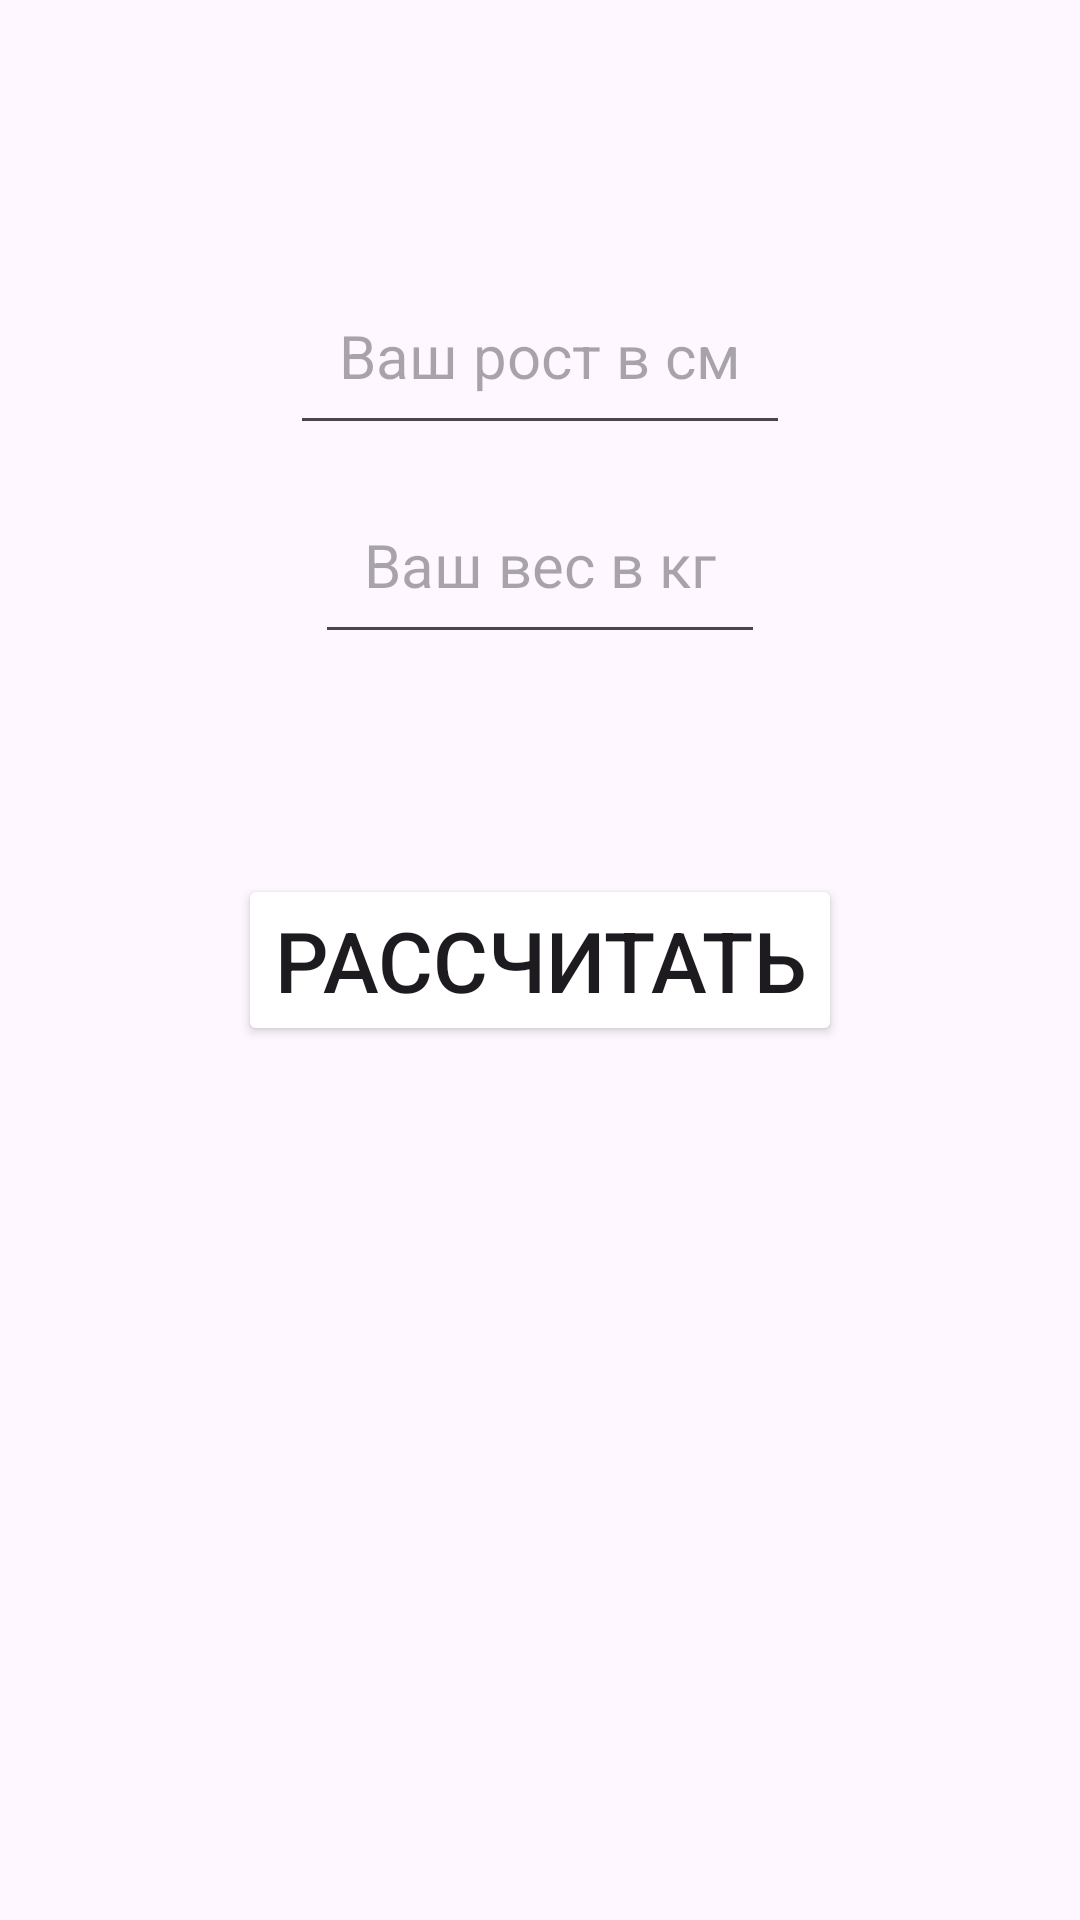

Reconstruct the res/layout file that produces this screen, plus the resources it refers to.
<!-- AndroidManifest.xml: application theme Theme.DZcalkMass -->
<!-- res/layout/activity_main.xml -->
<?xml version="1.0" encoding="utf-8"?>
<androidx.constraintlayout.widget.ConstraintLayout xmlns:android="http://schemas.android.com/apk/res/android"
    xmlns:app="http://schemas.android.com/apk/res-auto"
    xmlns:tools="http://schemas.android.com/tools"
    android:id="@+id/main"
    android:layout_width="match_parent"
    android:layout_height="match_parent"
    tools:context=".MainActivity">

    <androidx.appcompat.widget.Toolbar
        android:id="@+id/toolbarMain"
        android:layout_width="match_parent"
        android:layout_height="wrap_content"
        android:background="@color/mediumPurple"
        tools:ignore="MissingConstraints"
        />


    <EditText
        android:id="@+id/heightET"
        android:layout_width="wrap_content"
        android:layout_height="wrap_content"
        android:hint="@string/edit_text_height"
        android:padding="8pt"
        android:layout_margin="10sp"
        android:textSize="20sp"
        android:inputType="number"
        android:gravity="center_horizontal"
        app:layout_constraintBottom_toTopOf="@id/weightET"
        app:layout_constraintEnd_toEndOf="parent"
        app:layout_constraintStart_toStartOf="parent"
        app:layout_constraintTop_toTopOf="parent"
        app:layout_constraintVertical_bias="1"/>

    <EditText
        android:id="@+id/weightET"
        android:layout_width="wrap_content"
        android:layout_height="wrap_content"
        android:hint="@string/edit_text_weight"
        android:padding="8pt"
        android:layout_margin="10sp"
        android:textSize="20sp"
        android:inputType="number"
        android:gravity="center_horizontal"
        app:layout_constraintBottom_toTopOf="@id/buttonCalculateBTN"
        app:layout_constraintEnd_toEndOf="parent"
        app:layout_constraintStart_toStartOf="parent"
        app:layout_constraintTop_toTopOf="parent"
        app:layout_constraintVertical_bias="0.7"/>

    <Button
        android:id="@+id/buttonCalculateBTN"
        android:layout_width="wrap_content"
        android:layout_height="wrap_content"
        android:text="@string/button_calculate"
        android:textSize="28sp"
        android:backgroundTint="@color/blue"
        app:layout_constraintBottom_toBottomOf="parent"
        app:layout_constraintEnd_toEndOf="parent"
        app:layout_constraintStart_toStartOf="parent"
        app:layout_constraintTop_toTopOf="parent" />

</androidx.constraintlayout.widget.ConstraintLayout>
<!-- resources referenced by this layout -->
<resources>
  <string name="button_calculate">Рассчитать</string>
  <string name="edit_text_height">Ваш рост в см</string>
  <string name="edit_text_weight">Ваш вес в кг</string>
  <style name="Theme.DZcalkMass" parent="Base.Theme.DZcalkMass" />
  <style name="Base.Theme.DZcalkMass" parent="Theme.Material3.DayNight.NoActionBar">
          
          
      </style>
</resources>
